Run: headless pygame with SDL's dummy video driver; simulated clock (each Clock.tick advances the game by its frame time, no real sleeping); random seed 0; keys injected as events and as key.get_pressed() state; no mouse input.
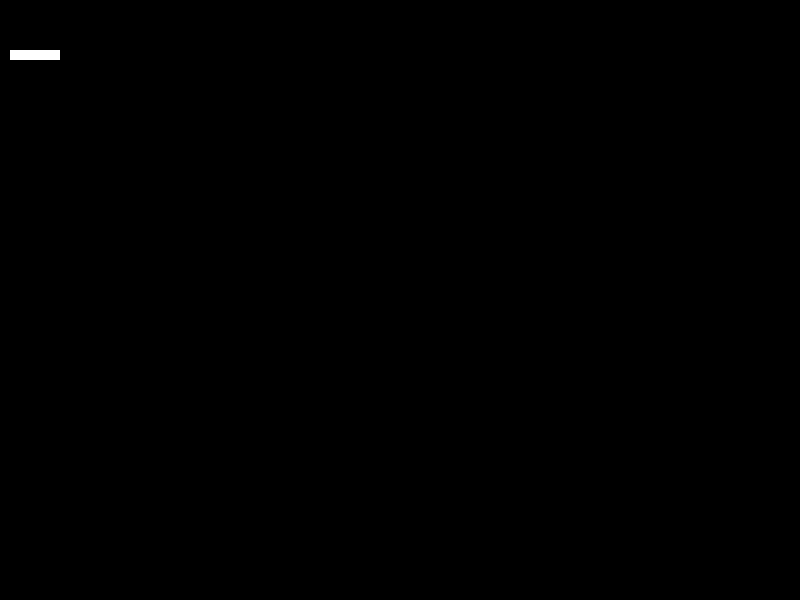
Frame 1 of 4 · flips 1–60 · no input
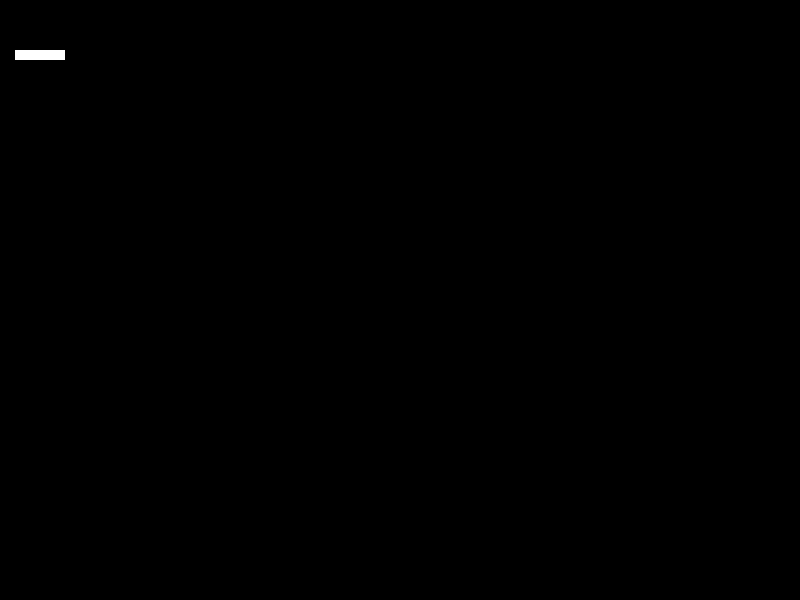
Frame 2 of 4 · flips 61–180 · tapped SPACE, RETURN · held RIGHT (→), D
Frame 3 of 4 · flips 181–300 · held DOWN (↓), S · screen unchanged from frame 2, image omitted
Frame 4 of 4 · flips 301–420 · held LEFT (←), A, UP (↑), W · screen same as frame 1, image omitted

The pygame program that drew these frames:

import pygame, sys, os
from pygame.locals import *

RED = (255, 0, 0)
GREEN = (0, 255, 0)
BLACK = (0, 0, 0)
WHITE = (255, 255, 255)

SCREEN_WIDTH = 800
SCREEN_HEIGHT = 600

#global variables
catx = 10
caty = 10
screen = None


#=========== Helper Functions ===================================
def quit_game():
    pygame.quit()
    sys.exit()

def process_input(events):
    global catx, caty, screen

    for event in events:
        print(event)
        if event.type == QUIT:
            quit_game()
        else:
            if event.type == KEYDOWN:
                if event.key == K_ESCAPE:
                    quit_game()
                elif event.key == K_LEFT:
                    catx -= 5
                    print("Move Left: ", catx)
                elif event.key == K_RIGHT:
                    catx += 5
                    print("Move Right: ", catx)
                else:
                    print("Unkonwn Key: ",event.key)

    screen.fill(BLACK)
    pygame.draw.rect(screen, WHITE, (catx, 50, 50, 10))
    pygame.display.update()# update and rendder
    


#=================================================================
#Step 1: Initialize the Game
pygame.init()

#Step 2: Setup the Window
window = pygame.display.set_mode((SCREEN_WIDTH, SCREEN_HEIGHT))


#Step 3: Setup the Surface
screen = pygame.display.get_surface()
screen.fill(BLACK)
pygame.display.set_caption('Snake')
pygame.display.flip()
pygame.display.update() #update the screen

#Step 4: Set up the game loop
while True:
    process_input(pygame.event.get())
            
